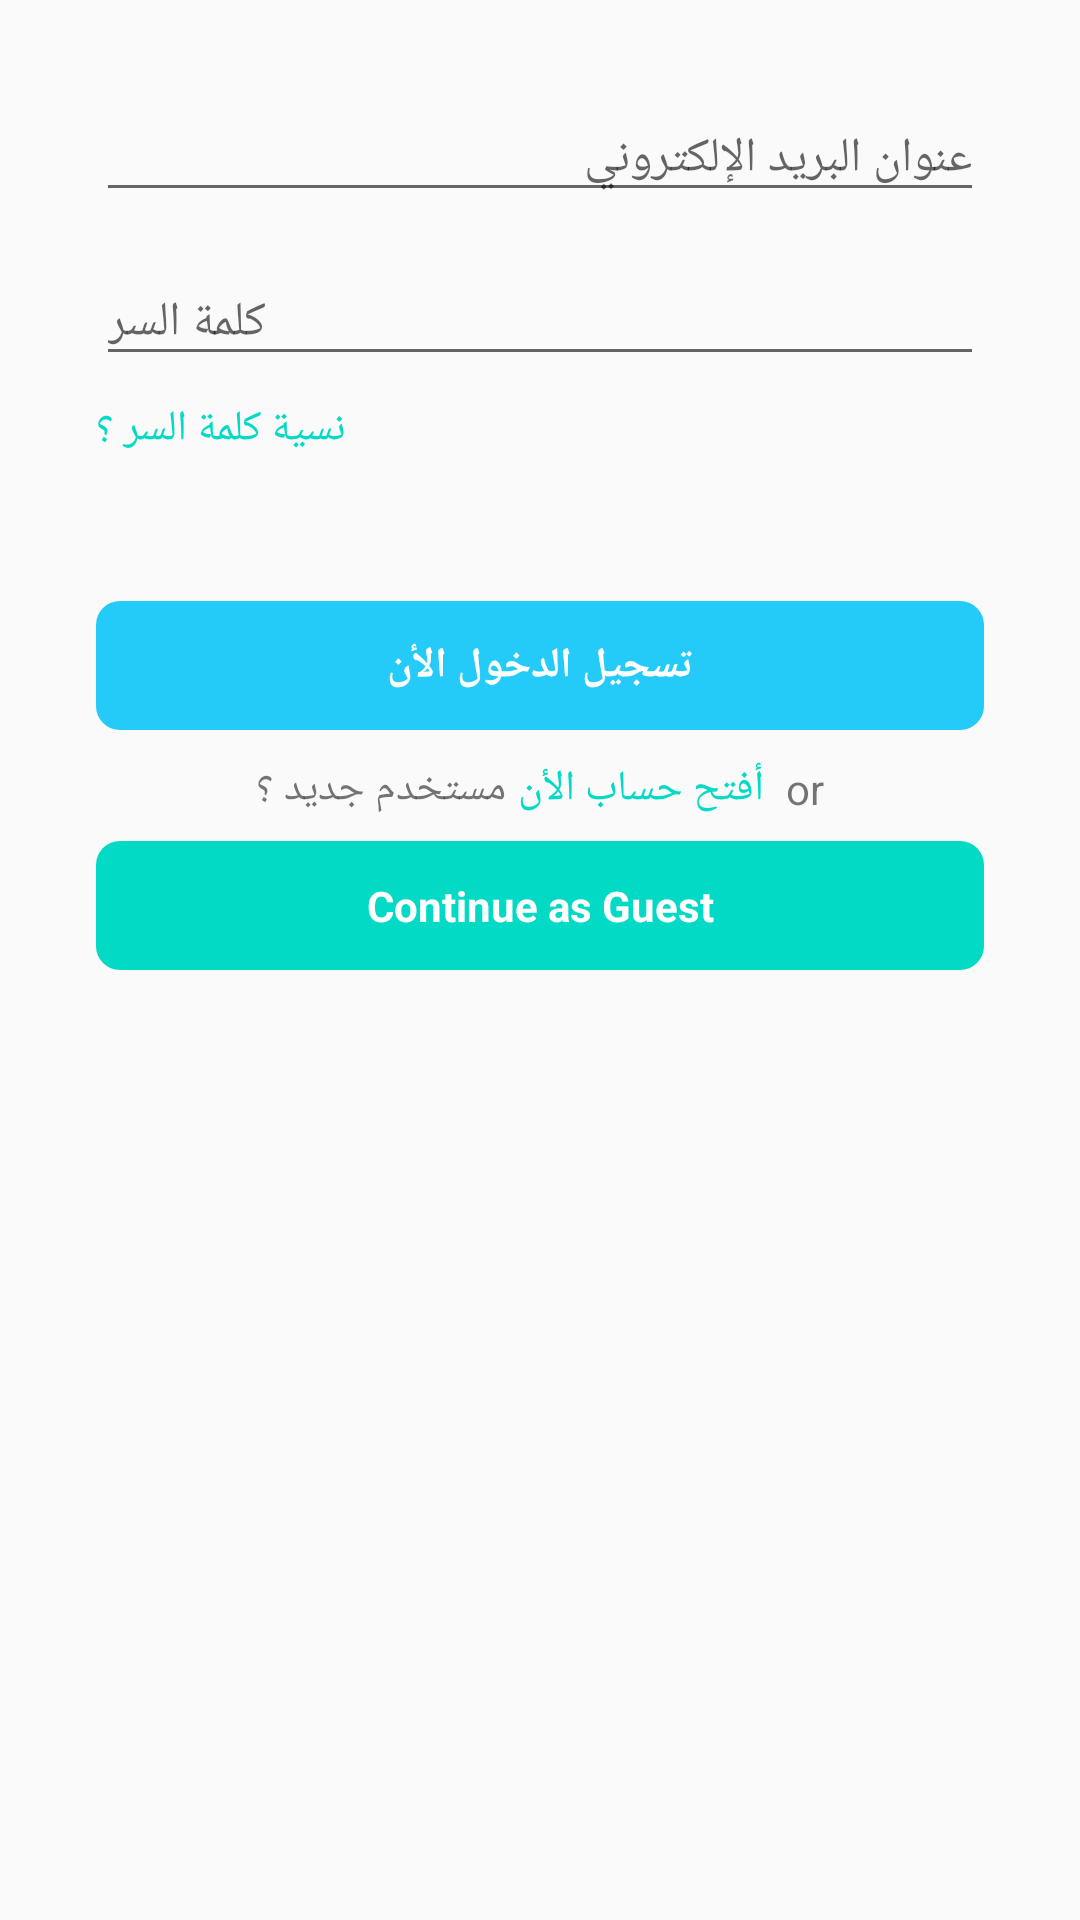

This screen was rendered from an Android layout file. Write that file and the resources it references.
<!-- AndroidManifest.xml: application theme AppTheme -->
<!-- res/layout/fragment_sign_in.xml -->
<ScrollView xmlns:android="http://schemas.android.com/apk/res/android"
    xmlns:tools="http://schemas.android.com/tools"
    android:layout_width="match_parent"
    android:layout_height="match_parent"
    android:scrollbars="none"
    tools:context="com.hababk.userapp.fragment.SignInFragment">

    <LinearLayout
        android:layout_width="match_parent"
        android:layout_height="wrap_content"
        android:orientation="vertical"
        android:padding="@dimen/dp32">

        <EditText
            android:id="@+id/email"
            android:layout_width="match_parent"
            android:layout_height="wrap_content"
            android:layout_marginBottom="@dimen/dp16"
            android:fontFamily="@font/roboto"
            android:hint="@string/email_address"
            android:inputType="textEmailAddress"
            android:textSize="16sp" />

        <EditText
            android:id="@+id/password"
            android:layout_width="match_parent"
            android:layout_height="wrap_content"
            android:layout_marginBottom="@dimen/dp8"
            android:fontFamily="@font/roboto"
            android:hint="@string/password"
            android:inputType="textPassword"
            android:textSize="16sp" />

        <TextView
            android:id="@+id/forgetPassword"
            android:layout_width="match_parent"
            android:layout_height="wrap_content"
            android:layout_marginBottom="@dimen/dp32"
            android:gravity="end"
            android:text="@string/forgot_password"
            android:textColor="@color/colorAccent" />

        <TextView
            android:id="@+id/errorText"
            android:layout_width="match_parent"
            android:layout_height="wrap_content"
            android:gravity="center"
            android:text=""
            android:textColor="@color/colorAccent"
            android:textSize="12sp"
            android:visibility="gone" />

        <include layout="@layout/progress_bar_horizontal" />

        <TextView
            android:id="@+id/signIn"
            android:layout_width="match_parent"
            android:layout_height="wrap_content"
            android:layout_marginBottom="6dp"
            android:background="@drawable/round_accent_light"
            android:gravity="center"
            android:padding="12dp"
            android:text="@string/sign_in_now"
            android:textColor="@android:color/white"
            android:textStyle="bold" />

        <LinearLayout
            android:layout_width="match_parent"
            android:layout_height="wrap_content"
            android:layout_marginBottom="@dimen/dp4"
            android:gravity="center"
            android:orientation="horizontal">

            <TextView
                android:layout_width="wrap_content"
                android:layout_height="wrap_content"
                android:text="@string/new_user" />

            <TextView
                android:id="@+id/switchSignUp"
                android:layout_width="wrap_content"
                android:layout_height="wrap_content"
                android:padding="@dimen/dp4"
                android:text="@string/sign_up_now"
                android:textColor="@color/colorAccent" />

            <TextView
                android:layout_width="wrap_content"
                android:layout_height="wrap_content"
                android:text=" or" />
        </LinearLayout>

        <TextView
            android:id="@+id/guestContinue"
            android:layout_width="match_parent"
            android:layout_height="wrap_content"
            android:layout_marginBottom="@dimen/dp16"
            android:background="@drawable/round_accent"
            android:gravity="center"
            android:padding="12dp"
            android:text="Continue as Guest"
            android:textColor="@android:color/white"
            android:textStyle="bold" />
    </LinearLayout>

</ScrollView>
<!-- res/layout/progress_bar_horizontal.xml (included above) -->
<?xml version="1.0" encoding="utf-8"?>

<ProgressBar xmlns:android="http://schemas.android.com/apk/res/android"
    android:id="@+id/progressBar"
    style="@style/Base.Widget.AppCompat.ProgressBar.Horizontal"
    android:layout_width="match_parent"
    android:layout_height="wrap_content"
    android:indeterminate="true"
    android:visibility="invisible" />
<!-- resources referenced by this layout -->
<resources>
  <dimen name="dp16">16dp</dimen>
  <dimen name="dp32">32dp</dimen>
  <dimen name="dp4">4dp</dimen>
  <dimen name="dp8">8dp</dimen>
  <!-- drawable round_accent (drawable) -->
  <?xml version="1.0" encoding="utf-8"?>
  
  <shape xmlns:android="http://schemas.android.com/apk/res/android"
      android:shape="rectangle">
      <corners android:radius="8dp" />
  
      <solid android:color="@color/colorAccent" />
  </shape>
  <!-- drawable round_accent_light (drawable) -->
  <?xml version="1.0" encoding="utf-8"?>
  
  <shape xmlns:android="http://schemas.android.com/apk/res/android"
      android:shape="rectangle">
      <corners android:radius="8dp" />
  
      <solid android:color="@color/accentLight" />
  </shape>
  <string name="email_address"> Email Address </string>
  <string name="forgot_password">Forgot password?</string>
  <string name="new_user">New User ?</string>
  <string name="password">Password</string>
  <string name="sign_in_now">Sign in now</string>
  <string name="sign_up_now">Sign up now</string>
  <style name="AppTheme" parent="Theme.AppCompat.Light.NoActionBar">
          
          <item name="colorPrimary">@color/colorPrimary</item>
          <item name="colorPrimaryDark">@color/colorPrimaryDark</item>
          <item name="colorAccent">@color/colorAccent</item>
          <item name="actionMenuTextColor">@android:color/white</item>
      </style>
  <color name="accentLight">#24cbf9</color>
  <!-- not gathered from this repository: default colours our renderer supplied (Android Studio template values) -->
  <color name="colorPrimary">#FF6200EE</color>
  <color name="colorPrimaryDark">#FF3700B3</color>
  <color name="colorAccent">#FF03DAC5</color>
</resources>
